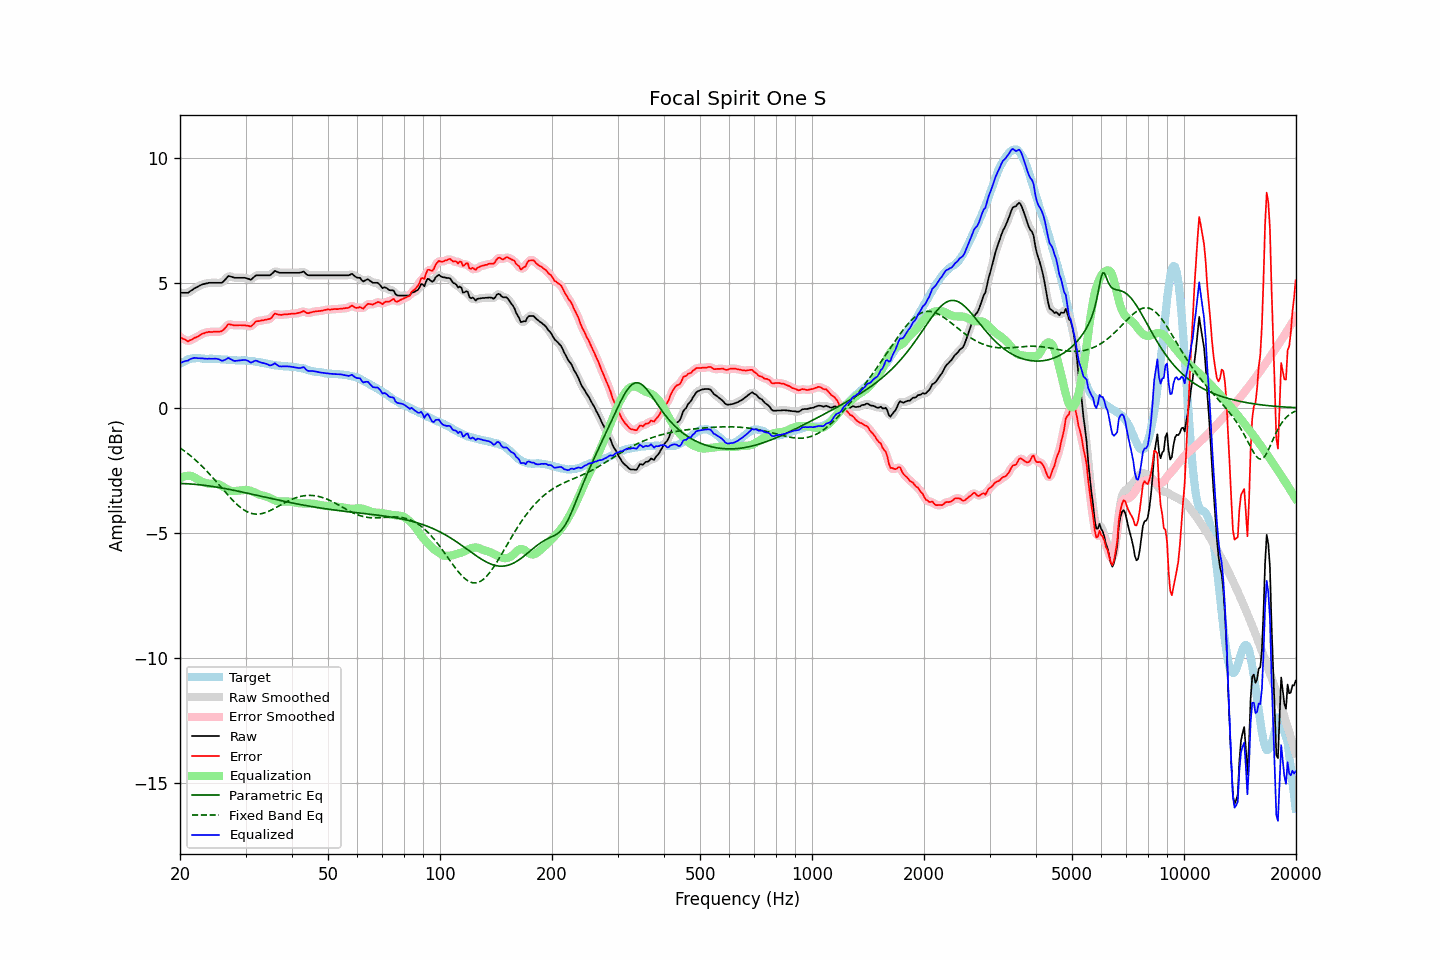

The file beside this chart, header and first rows:
frequency, raw, error, smoothed, error_smoothed, equalization, parametric_eq, fixed_band_eq, equalized_raw, equalized_smoothed, target
20.00, 4.60, 2.84, 4.60, 2.84, -2.82, -3.02, -1.60, 1.78, 1.78, 1.76
20.20, 4.60, 2.80, 4.59, 2.79, -2.78, -3.02, -1.64, 1.81, 1.81, 1.80
20.40, 4.60, 2.76, 4.59, 2.75, -2.75, -3.02, -1.69, 1.84, 1.84, 1.84
20.61, 4.60, 2.74, 4.59, 2.72, -2.73, -3.03, -1.73, 1.87, 1.86, 1.86
20.81, 4.60, 2.70, 4.60, 2.69, -2.72, -3.03, -1.78, 1.88, 1.88, 1.90
21.02, 4.60, 2.66, 4.61, 2.68, -2.71, -3.03, -1.83, 1.89, 1.90, 1.94
21.23, 4.65, 2.70, 4.64, 2.69, -2.71, -3.04, -1.88, 1.94, 1.93, 1.95
21.44, 4.69, 2.72, 4.69, 2.72, -2.72, -3.04, -1.94, 1.97, 1.96, 1.97
21.66, 4.73, 2.75, 4.73, 2.76, -2.75, -3.05, -1.99, 1.98, 1.99, 1.98
21.87, 4.78, 2.80, 4.77, 2.79, -2.78, -3.05, -2.05, 2.00, 1.99, 1.98
22.09, 4.81, 2.82, 4.81, 2.82, -2.82, -3.06, -2.10, 1.99, 1.99, 1.99
22.31, 4.84, 2.85, 4.84, 2.85, -2.85, -3.06, -2.16, 1.98, 1.99, 1.99
22.54, 4.88, 2.89, 4.88, 2.89, -2.89, -3.07, -2.22, 1.99, 1.98, 1.99
22.76, 4.91, 2.93, 4.91, 2.93, -2.93, -3.08, -2.29, 1.98, 1.98, 1.98
22.99, 4.94, 2.97, 4.93, 2.96, -2.96, -3.08, -2.35, 1.98, 1.98, 1.97
23.22, 4.95, 2.98, 4.95, 2.99, -2.98, -3.09, -2.41, 1.97, 1.97, 1.97
23.45, 4.97, 3.01, 4.97, 3.01, -3.00, -3.10, -2.48, 1.97, 1.97, 1.96
23.69, 4.98, 3.02, 4.98, 3.02, -3.02, -3.11, -2.55, 1.96, 1.96, 1.96
23.92, 5.00, 3.04, 4.99, 3.03, -3.03, -3.12, -2.62, 1.97, 1.96, 1.96
24.16, 5.00, 3.03, 5.00, 3.04, -3.04, -3.13, -2.69, 1.96, 1.96, 1.97
24.40, 5.00, 3.03, 5.00, 3.04, -3.04, -3.14, -2.76, 1.96, 1.96, 1.97
24.65, 5.00, 3.04, 5.00, 3.04, -3.03, -3.15, -2.83, 1.96, 1.96, 1.96
24.89, 5.00, 3.04, 5.00, 3.04, -3.03, -3.16, -2.91, 1.97, 1.97, 1.96
25.14, 5.00, 3.04, 5.00, 3.04, -3.04, -3.17, -2.98, 1.96, 1.96, 1.95
25.39, 5.00, 3.04, 4.99, 3.04, -3.05, -3.18, -3.05, 1.95, 1.94, 1.95
25.65, 5.00, 3.05, 4.99, 3.05, -3.08, -3.19, -3.13, 1.92, 1.91, 1.94
25.91, 5.00, 3.07, 5.01, 3.08, -3.12, -3.20, -3.20, 1.88, 1.90, 1.93
26.16, 5.05, 3.12, 5.05, 3.12, -3.16, -3.21, -3.28, 1.89, 1.90, 1.93
26.43, 5.12, 3.19, 5.12, 3.19, -3.20, -3.22, -3.35, 1.92, 1.93, 1.93
26.69, 5.19, 3.26, 5.19, 3.27, -3.23, -3.24, -3.43, 1.96, 1.96, 1.93
26.96, 5.27, 3.35, 5.24, 3.32, -3.27, -3.25, -3.50, 2.00, 1.98, 1.92
27.23, 5.26, 3.34, 5.26, 3.34, -3.29, -3.26, -3.57, 1.96, 1.96, 1.92
27.50, 5.24, 3.32, 5.25, 3.33, -3.31, -3.27, -3.64, 1.92, 1.93, 1.92
27.77, 5.22, 3.31, 5.22, 3.31, -3.32, -3.29, -3.70, 1.89, 1.89, 1.91
28.05, 5.20, 3.29, 5.20, 3.30, -3.32, -3.30, -3.77, 1.87, 1.88, 1.91
28.33, 5.20, 3.30, 5.20, 3.30, -3.32, -3.31, -3.83, 1.88, 1.88, 1.90
28.62, 5.20, 3.30, 5.20, 3.30, -3.31, -3.33, -3.89, 1.89, 1.89, 1.90
28.90, 5.20, 3.30, 5.20, 3.30, -3.30, -3.34, -3.94, 1.90, 1.90, 1.90
29.19, 5.20, 3.30, 5.20, 3.30, -3.29, -3.35, -4.00, 1.90, 1.91, 1.89
29.48, 5.20, 3.30, 5.20, 3.30, -3.29, -3.37, -4.04, 1.91, 1.91, 1.90
29.78, 5.20, 3.31, 5.20, 3.30, -3.28, -3.38, -4.09, 1.92, 1.92, 1.89
30.08, 5.19, 3.29, 5.19, 3.29, -3.28, -3.39, -4.12, 1.91, 1.91, 1.90
30.38, 5.17, 3.29, 5.16, 3.28, -3.28, -3.41, -4.16, 1.89, 1.88, 1.88
30.68, 5.15, 3.27, 5.14, 3.26, -3.30, -3.42, -4.18, 1.85, 1.85, 1.88
30.99, 5.12, 3.25, 5.14, 3.27, -3.31, -3.44, -4.21, 1.81, 1.83, 1.87
31.30, 5.17, 3.30, 5.17, 3.31, -3.34, -3.45, -4.22, 1.83, 1.84, 1.87
31.61, 5.23, 3.36, 5.22, 3.37, -3.36, -3.47, -4.24, 1.86, 1.86, 1.87
31.93, 5.29, 3.44, 5.27, 3.42, -3.39, -3.48, -4.24, 1.89, 1.88, 1.84
32.24, 5.30, 3.47, 5.30, 3.46, -3.43, -3.49, -4.24, 1.87, 1.87, 1.83
32.57, 5.30, 3.47, 5.30, 3.48, -3.45, -3.51, -4.24, 1.84, 1.85, 1.83
32.89, 5.30, 3.48, 5.30, 3.48, -3.48, -3.52, -4.23, 1.82, 1.82, 1.82
33.22, 5.30, 3.50, 5.30, 3.49, -3.49, -3.54, -4.22, 1.80, 1.80, 1.80
33.55, 5.30, 3.50, 5.30, 3.51, -3.51, -3.55, -4.20, 1.79, 1.79, 1.80
33.89, 5.30, 3.52, 5.30, 3.52, -3.52, -3.57, -4.18, 1.78, 1.78, 1.78
34.23, 5.30, 3.53, 5.29, 3.53, -3.54, -3.58, -4.16, 1.75, 1.75, 1.77
34.57, 5.30, 3.55, 5.30, 3.54, -3.57, -3.60, -4.13, 1.73, 1.72, 1.75
34.92, 5.30, 3.56, 5.31, 3.57, -3.61, -3.61, -4.10, 1.69, 1.71, 1.74
35.27, 5.35, 3.61, 5.36, 3.63, -3.64, -3.62, -4.07, 1.71, 1.72, 1.74
35.62, 5.41, 3.69, 5.41, 3.69, -3.67, -3.64, -4.04, 1.74, 1.74, 1.72
35.97, 5.48, 3.77, 5.45, 3.74, -3.69, -3.65, -4.01, 1.79, 1.76, 1.70
... 635 more rows
